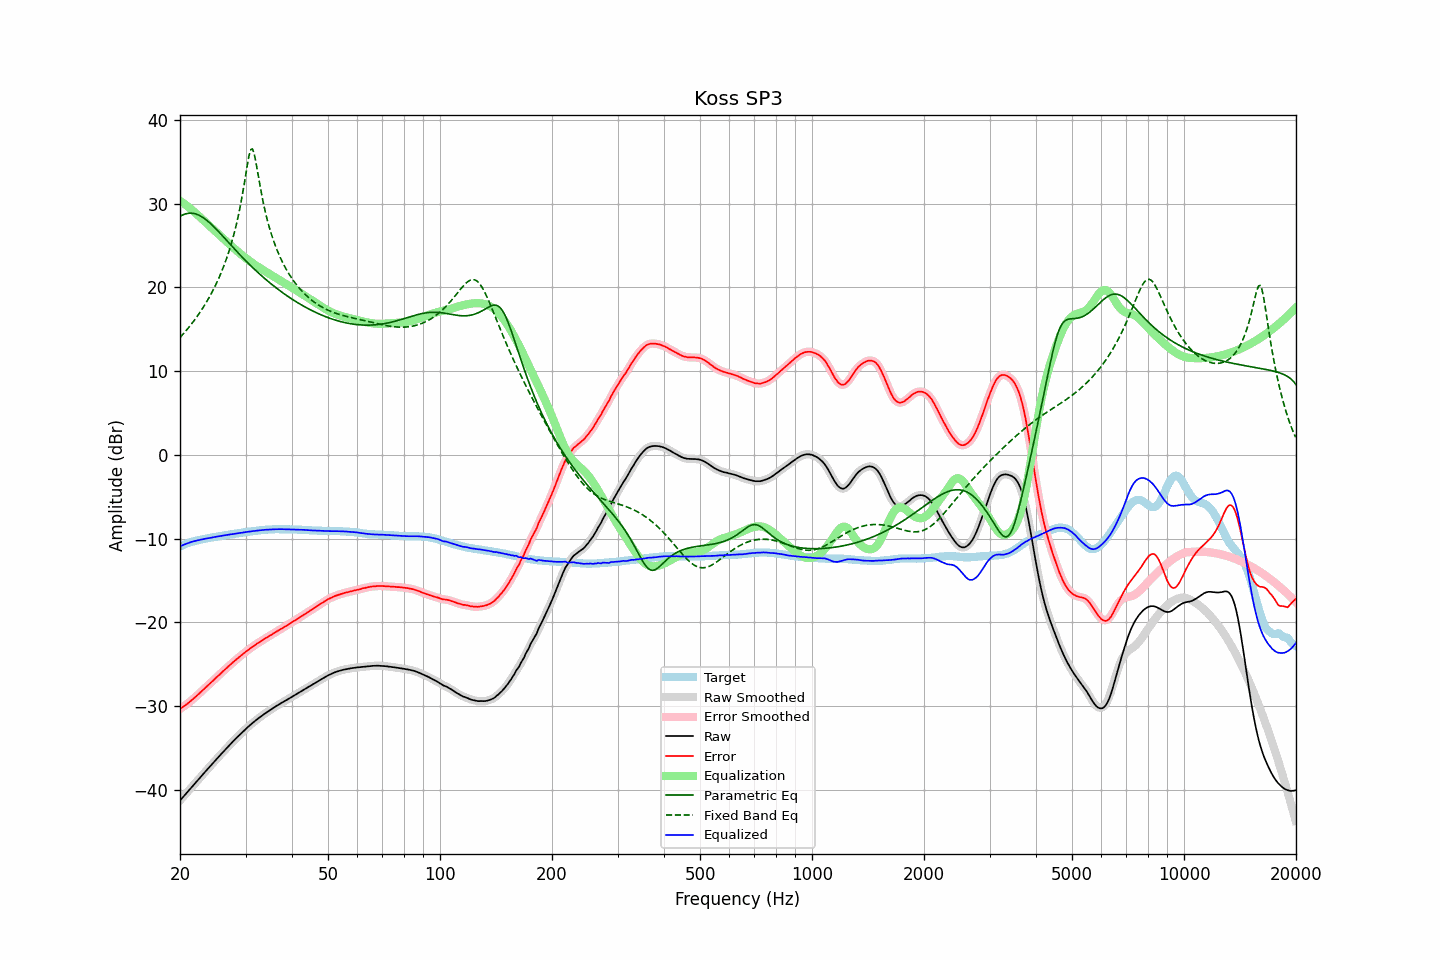

The file beside this chart, header and first rows:
frequency, raw, error, smoothed, error_smoothed, equalization, parametric_eq, fixed_band_eq, equalized_raw, equalized_smoothed, target
20.00, -41.27, -30.34, -41.27, -30.35, 30.34, 28.50, 14.01, -10.92, -10.92, -10.92
20.20, -41.05, -30.21, -41.05, -30.21, 30.21, 28.60, 14.22, -10.84, -10.84, -10.83
20.40, -40.83, -30.07, -40.83, -30.07, 30.08, 28.68, 14.44, -10.75, -10.75, -10.75
20.61, -40.61, -29.93, -40.61, -29.93, 29.94, 28.75, 14.66, -10.68, -10.67, -10.69
20.81, -40.39, -29.79, -40.39, -29.79, 29.79, 28.81, 14.88, -10.60, -10.60, -10.59
21.02, -40.17, -29.65, -40.17, -29.65, 29.64, 28.84, 15.12, -10.53, -10.53, -10.51
21.23, -39.95, -29.49, -39.95, -29.50, 29.49, 28.86, 15.35, -10.46, -10.46, -10.45
21.44, -39.73, -29.33, -39.73, -29.33, 29.33, 28.86, 15.59, -10.39, -10.40, -10.39
21.66, -39.51, -29.17, -39.51, -29.17, 29.17, 28.85, 15.84, -10.34, -10.34, -10.35
21.87, -39.30, -29.00, -39.29, -29.00, 29.00, 28.81, 16.10, -10.29, -10.29, -10.29
22.09, -39.08, -28.83, -39.08, -28.83, 28.83, 28.76, 16.36, -10.24, -10.25, -10.24
22.31, -38.86, -28.66, -38.86, -28.66, 28.66, 28.69, 16.63, -10.20, -10.20, -10.19
22.54, -38.64, -28.49, -38.64, -28.48, 28.48, 28.60, 16.91, -10.16, -10.16, -10.16
22.76, -38.42, -28.30, -38.42, -28.30, 28.30, 28.50, 17.19, -10.12, -10.12, -10.11
22.99, -38.20, -28.11, -38.20, -28.12, 28.12, 28.39, 17.48, -10.08, -10.08, -10.08
23.22, -37.98, -27.94, -37.98, -27.94, 27.95, 28.26, 17.79, -10.03, -10.03, -10.04
23.45, -37.77, -27.76, -37.77, -27.76, 27.77, 28.11, 18.10, -10.00, -10.00, -10.00
23.69, -37.55, -27.59, -37.55, -27.59, 27.59, 27.96, 18.42, -9.96, -9.96, -9.97
23.92, -37.34, -27.41, -37.33, -27.42, 27.41, 27.80, 18.76, -9.93, -9.93, -9.92
24.16, -37.12, -27.24, -37.12, -27.24, 27.23, 27.62, 19.10, -9.89, -9.89, -9.87
24.40, -36.91, -27.06, -36.91, -27.06, 27.05, 27.44, 19.46, -9.85, -9.85, -9.84
24.65, -36.70, -26.88, -36.69, -26.87, 26.87, 27.25, 19.83, -9.83, -9.82, -9.82
24.89, -36.48, -26.68, -36.48, -26.69, 26.69, 27.06, 20.22, -9.78, -9.79, -9.79
25.14, -36.27, -26.51, -36.27, -26.51, 26.51, 26.86, 20.62, -9.75, -9.75, -9.75
25.39, -36.06, -26.33, -36.06, -26.33, 26.33, 26.66, 21.04, -9.72, -9.72, -9.72
25.65, -35.85, -26.17, -35.85, -26.16, 26.16, 26.46, 21.48, -9.69, -9.69, -9.68
25.91, -35.64, -25.98, -35.64, -25.98, 25.98, 26.25, 21.94, -9.67, -9.66, -9.66
26.16, -35.43, -25.79, -35.43, -25.80, 25.80, 26.04, 22.43, -9.62, -9.63, -9.63
26.43, -35.22, -25.63, -35.22, -25.62, 25.63, 25.83, 22.93, -9.60, -9.60, -9.60
26.69, -35.02, -25.45, -35.02, -25.45, 25.45, 25.62, 23.47, -9.57, -9.57, -9.56
26.96, -34.81, -25.28, -34.81, -25.28, 25.28, 25.41, 24.04, -9.54, -9.54, -9.53
27.23, -34.61, -25.11, -34.61, -25.10, 25.10, 25.20, 24.64, -9.51, -9.51, -9.50
27.50, -34.41, -24.94, -34.41, -24.93, 24.93, 24.99, 25.27, -9.48, -9.48, -9.47
27.77, -34.21, -24.75, -34.21, -24.76, 24.76, 24.78, 25.95, -9.44, -9.45, -9.45
28.05, -34.01, -24.59, -34.01, -24.59, 24.59, 24.57, 26.68, -9.41, -9.42, -9.41
28.33, -33.82, -24.42, -33.82, -24.43, 24.43, 24.36, 27.46, -9.39, -9.39, -9.39
28.62, -33.63, -24.27, -33.63, -24.27, 24.27, 24.16, 28.31, -9.37, -9.36, -9.37
28.90, -33.44, -24.11, -33.44, -24.11, 24.11, 23.96, 29.22, -9.33, -9.33, -9.32
29.19, -33.25, -23.94, -33.25, -23.95, 23.95, 23.76, 30.20, -9.30, -9.30, -9.30
29.48, -33.06, -23.80, -33.06, -23.79, 23.79, 23.56, 31.26, -9.26, -9.27, -9.25
29.78, -32.88, -23.64, -32.88, -23.64, 23.64, 23.36, 32.40, -9.24, -9.24, -9.24
30.08, -32.70, -23.49, -32.70, -23.49, 23.49, 23.16, 33.59, -9.21, -9.21, -9.22
30.38, -32.53, -23.35, -32.53, -23.34, 23.34, 22.97, 34.76, -9.19, -9.19, -9.18
30.68, -32.36, -23.20, -32.36, -23.20, 23.20, 22.78, 35.78, -9.16, -9.16, -9.15
30.99, -32.19, -23.06, -32.19, -23.06, 23.06, 22.59, 36.44, -9.13, -9.13, -9.13
31.30, -32.03, -22.92, -32.03, -22.92, 22.92, 22.41, 36.55, -9.11, -9.11, -9.11
31.61, -31.87, -22.78, -31.87, -22.78, 22.79, 22.23, 36.08, -9.08, -9.08, -9.08
31.93, -31.72, -22.66, -31.72, -22.65, 22.66, 22.04, 35.19, -9.06, -9.06, -9.06
32.24, -31.57, -22.52, -31.57, -22.53, 22.53, 21.87, 34.10, -9.04, -9.04, -9.04
32.57, -31.42, -22.41, -31.42, -22.40, 22.40, 21.69, 32.98, -9.02, -9.02, -9.01
32.89, -31.28, -22.28, -31.28, -22.28, 22.28, 21.52, 31.89, -9.00, -9.00, -8.99
33.22, -31.14, -22.16, -31.14, -22.16, 22.16, 21.35, 30.88, -8.98, -8.98, -8.97
33.55, -31.00, -22.04, -31.00, -22.04, 22.04, 21.18, 29.94, -8.96, -8.96, -8.95
33.89, -30.86, -21.91, -30.86, -21.92, 21.92, 21.01, 29.08, -8.94, -8.94, -8.94
34.23, -30.73, -21.81, -30.73, -21.80, 21.80, 20.85, 28.28, -8.93, -8.92, -8.92
34.57, -30.60, -21.68, -30.60, -21.69, 21.69, 20.69, 27.55, -8.91, -8.91, -8.91
34.92, -30.47, -21.57, -30.47, -21.57, 21.57, 20.53, 26.88, -8.90, -8.90, -8.90
35.27, -30.35, -21.47, -30.35, -21.45, 21.45, 20.37, 26.26, -8.90, -8.89, -8.88
35.62, -30.22, -21.33, -30.22, -21.33, 21.34, 20.22, 25.68, -8.88, -8.89, -8.89
35.97, -30.10, -21.21, -30.10, -21.22, 21.22, 20.07, 25.14, -8.88, -8.88, -8.88
... 635 more rows
